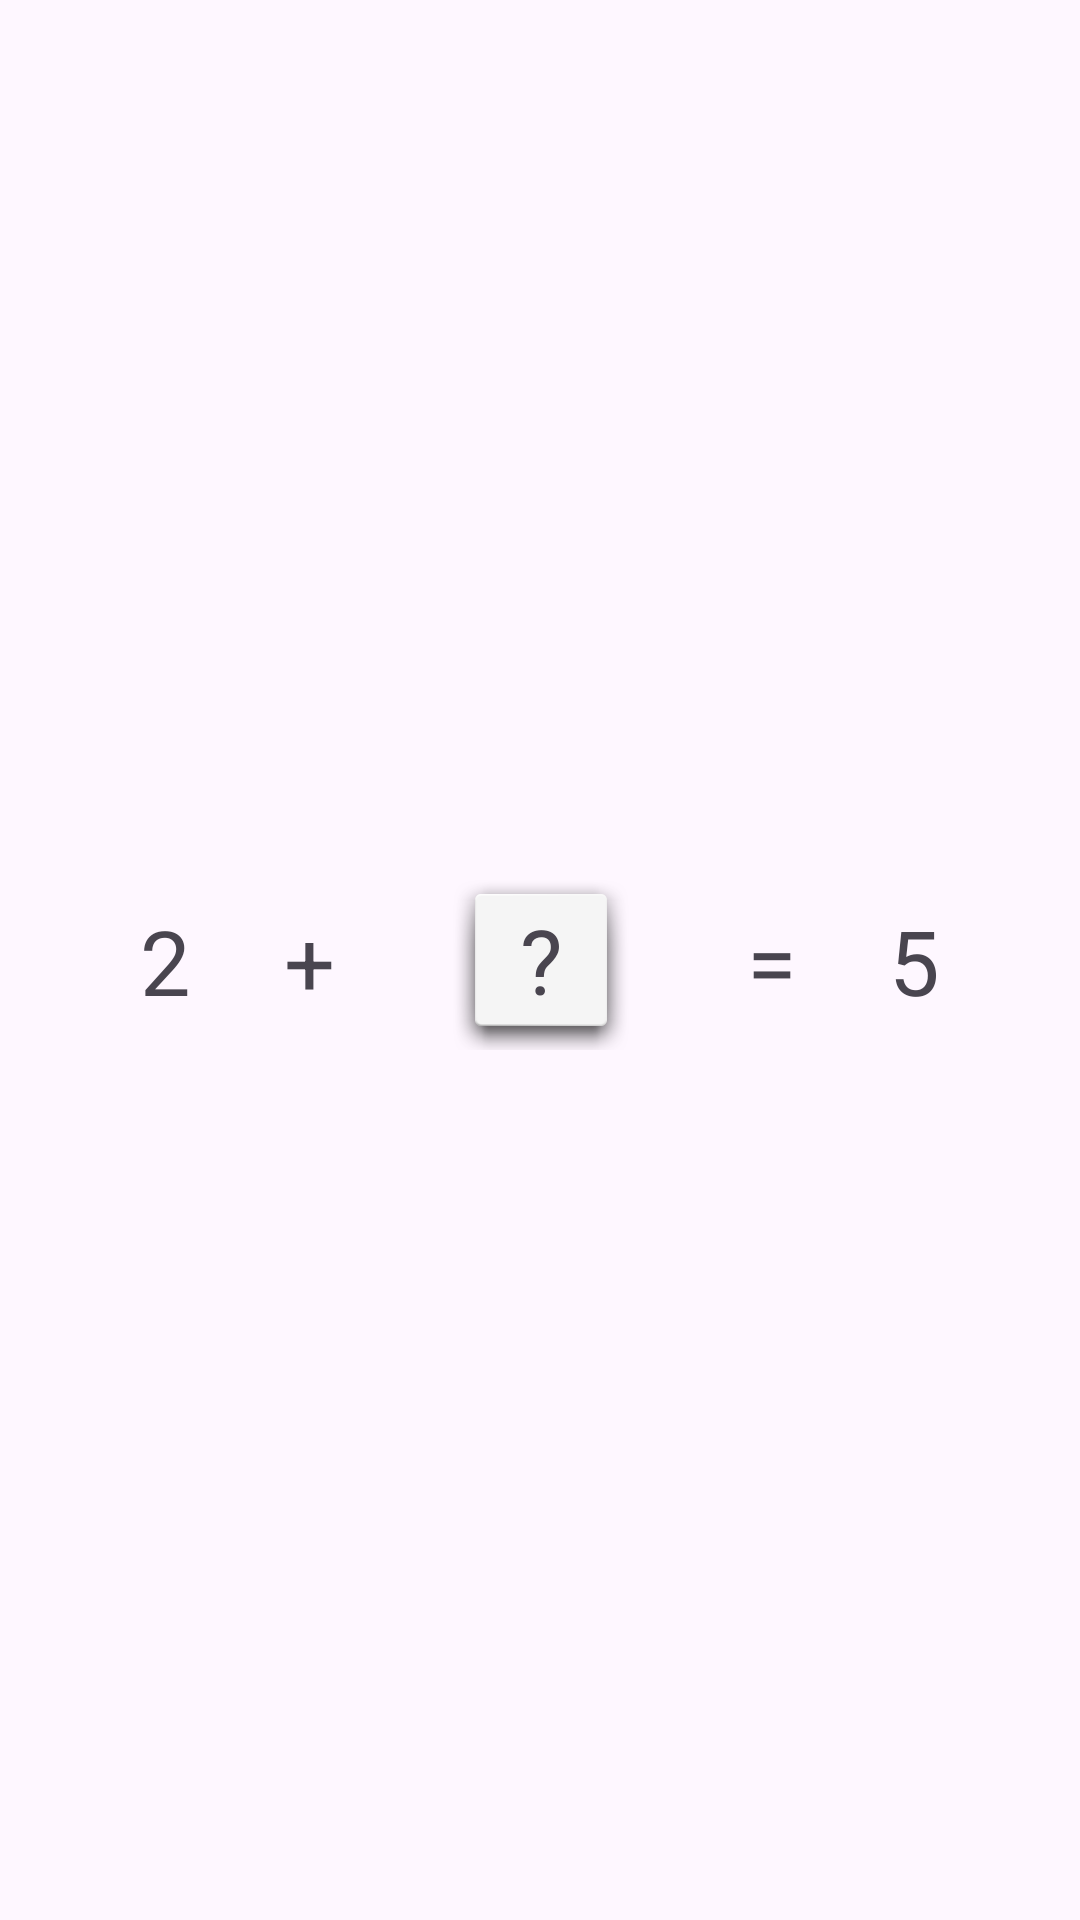

Android layout source for this screen:
<!-- AndroidManifest.xml: application theme Theme.Inv_agmt -->
<!-- res/layout/activity_compose_numbers.xml -->
<?xml version="1.0" encoding="utf-8"?>
<androidx.constraintlayout.widget.ConstraintLayout xmlns:android="http://schemas.android.com/apk/res/android"
    xmlns:app="http://schemas.android.com/apk/res-auto"
    android:layout_width="match_parent"
    android:layout_height="match_parent"
    android:padding="16dp">

    <TextView
        android:id="@+id/textViewFirstNumber"
        android:layout_width="wrap_content"
        android:layout_height="wrap_content"
        android:text="2"
        android:textSize="30sp"
        app:layout_constraintBottom_toBottomOf="@+id/textViewPlaceholder"
        app:layout_constraintTop_toTopOf="@+id/textViewPlaceholder"
        app:layout_constraintStart_toStartOf="parent"
        app:layout_constraintEnd_toStartOf="@+id/textViewPlusSign" />

    <TextView
        android:id="@+id/textViewPlusSign"
        android:layout_width="wrap_content"
        android:layout_height="wrap_content"
        android:text="+"
        android:textSize="30sp"
        app:layout_constraintBottom_toBottomOf="@+id/textViewPlaceholder"
        app:layout_constraintTop_toTopOf="@+id/textViewPlaceholder"
        app:layout_constraintStart_toEndOf="@+id/textViewFirstNumber"
        app:layout_constraintEnd_toStartOf="@+id/textViewPlaceholder" />

    <TextView
        android:id="@+id/textViewPlaceholder"
        android:layout_width="60dp"
        android:layout_height="60dp"
        android:text="?"
        android:textSize="30sp"
        android:gravity="center"
        android:background="@android:drawable/dialog_holo_light_frame"
        android:layout_marginStart="8dp"
        android:layout_marginEnd="8dp"
        app:layout_constraintBottom_toBottomOf="parent"
        app:layout_constraintTop_toTopOf="parent"
        app:layout_constraintStart_toEndOf="@+id/textViewPlusSign"
        app:layout_constraintEnd_toStartOf="@+id/textViewEqualsSign" />


    <TextView
        android:id="@+id/textViewEqualsSign"
        android:layout_width="wrap_content"
        android:layout_height="wrap_content"
        android:text="="
        android:textSize="30sp"
        app:layout_constraintBottom_toBottomOf="@+id/textViewPlaceholder"
        app:layout_constraintTop_toTopOf="@+id/textViewPlaceholder"
        app:layout_constraintStart_toEndOf="@+id/textViewPlaceholder"
        app:layout_constraintEnd_toStartOf="@+id/textViewResultNumber" />

    <TextView
        android:id="@+id/textViewResultNumber"
        android:layout_width="wrap_content"
        android:layout_height="wrap_content"
        android:text="5"
        android:textSize="30sp"
        app:layout_constraintBottom_toBottomOf="@+id/textViewPlaceholder"
        app:layout_constraintTop_toTopOf="@+id/textViewPlaceholder"
        app:layout_constraintStart_toEndOf="@+id/textViewEqualsSign"
        app:layout_constraintEnd_toEndOf="parent" />

    <LinearLayout
        android:id="@+id/linearLayoutOptions"
        android:layout_width="0dp"
        android:layout_height="wrap_content"
        android:orientation="horizontal"
        android:gravity="center"
        app:layout_constraintTop_toBottomOf="@+id/textViewPlaceholder"
        app:layout_constraintStart_toStartOf="parent"
        app:layout_constraintEnd_toEndOf="parent"
        app:layout_constraintBottom_toBottomOf="parent">



    </LinearLayout>

</androidx.constraintlayout.widget.ConstraintLayout>
<!-- resources referenced by this layout -->
<resources>
  <style name="Theme.Inv_agmt" parent="Base.Theme.Inv_agmt" />
  <style name="Base.Theme.Inv_agmt" parent="Theme.Material3.DayNight.NoActionBar">
          
          
      </style>
</resources>
